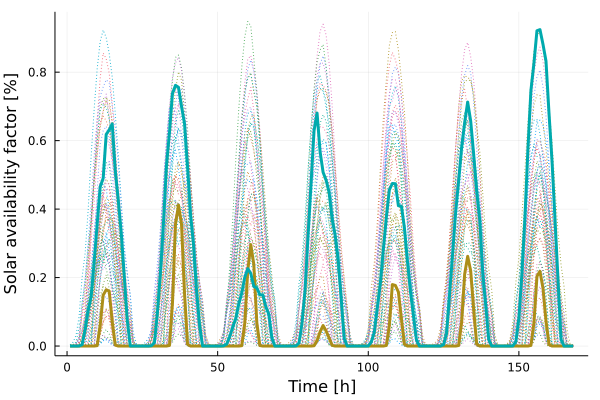

Data behind this chart, as committed beside it:
x1, x2
0.0, 0.0
0.0, 0.0
0.0, 1.57e-6
0.0, 0.0002913
0.0, 0.003895
0.0, 0.04722
0.0, 0.1033
0.0, 0.1452
0.0, 0.245
0.001223, 0.3567
0.06137, 0.4651
0.1487, 0.4902
0.1644, 0.6182
0.1605, 0.6314
0.07077, 0.6491
0.002927, 0.5138
0.0, 0.4271
0.0, 0.3298
0.0, 0.205
0.0, 0.07406
0.0, 0.000116
0.0, 0.0
0.0, 0.0
0.0, 0.0
0.0, 0.0
0.0, 0.0
0.0, 5.84e-6
0.0, 0.0009983
0.0, 0.009828
0.0, 0.09653
0.0, 0.2143
0.0, 0.3586
0.0, 0.5262
0.001816, 0.6231
0.1261, 0.7378
0.3558, 0.7615
0.412, 0.7554
0.3562, 0.6999
0.1543, 0.6498
0.005214, 0.5254
0.0, 0.3833
0.0, 0.2954
0.0, 0.1615
0.0, 0.06088
0.0, 4.796e-5
0.0, 0.0
0.0, 0.0
0.0, 0.0
0.0, 0.0
0.0, 0.0
0.0, 3.69e-6
0.0, 0.000693
0.0, 0.005457
0.0, 0.02743
0.0, 0.05528
0.0, 0.08035
0.0, 0.1222
0.001122, 0.1548
0.06671, 0.2011
0.221, 0.226
... 108 more rows
